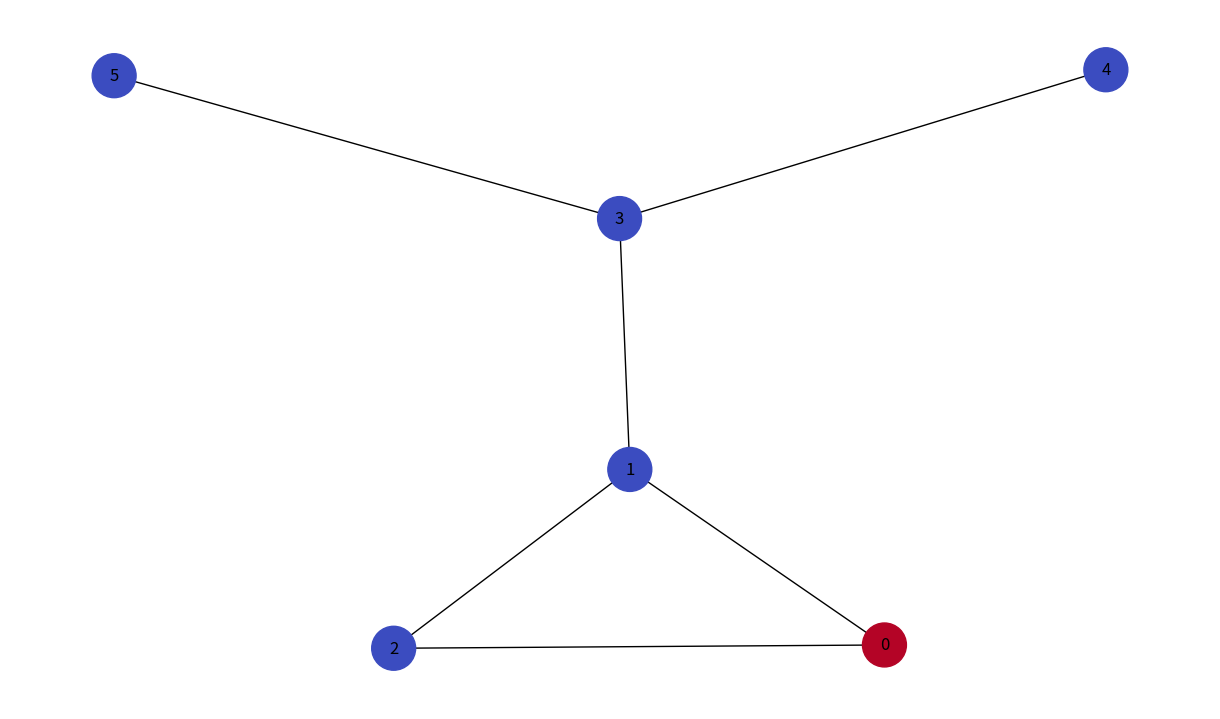

Write Python code to recreate this figure.
# First networkx library is imported
# along with matplotlib
import networkx as nx
import matplotlib.pyplot as plt

import matplotlib as mpl
from matplotlib import pyplot as plt
from pylab import rcParams
import networkx as nx

# Defining a Class
class GraphVisualization:

    def __init__(self):
        # visual is a list which stores all
        # the set of edges that constitutes a
        # graph
        self.visual = []

        # addEdge function inputs the vertices of an

    # edge and appends it to the visual list
    def addEdge(self, a, b):
        temp = [a, b]
        self.visual.append(temp)

        # In visualize function G is an object of

    # class Graph given by networkx G.add_edges_from(visual)
    # creates a graph with a given list
    # nx.draw_networkx(G) - plots the graph
    # plt.show() - displays the graph
    def visualize(self):
        G = nx.Graph()
        G.add_edges_from(self.visual)
        # color_lookup = {0:0, 1:0, 2:0, 3:0, 4:0, 5:1}

        color_lookup = {k: 0 for v, k in enumerate(sorted(set(G.nodes())))}
        # {'A': 0, 'B': 1, 'C': 2, 'D': 3, 'E': 4, 'F': 5, 'J': 6, 'K': 7, 'Z': 8}
        color_lookup[0] = 10
        # nx.draw_networkx(G)
        # plt.show()
        low, *_, high = sorted(color_lookup.values())
        norm = mpl.colors.Normalize(vmin=low, vmax=high, clip=True)
        mapper = mpl.cm.ScalarMappable(norm=norm, cmap=mpl.cm.coolwarm)

        rcParams['figure.figsize'] = 12, 7
        nx.draw(G,
                nodelist=color_lookup,
                node_size=1000,
                node_color=[mapper.to_rgba(i)
                            for i in color_lookup.values()],
                with_labels=True)
        plt.show()


    # Driver code


G = GraphVisualization()
G.addEdge(0, 2)
G.addEdge(1, 2)
G.addEdge(1, 3)
G.addEdge(5, 3)
G.addEdge(3, 4)
G.addEdge(1, 0)
G.visualize()
